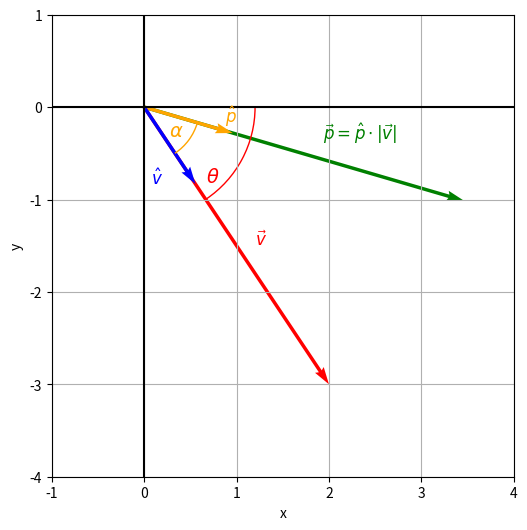

Write the Python code that produced this figure.
import numpy as np
import math
import matplotlib.pyplot as plt
from matplotlib.patches import Arc
from matplotlib.ticker import MultipleLocator

# plot layout
fig, ax = plt.subplots(figsize=(6, 6))
ax.set_xlim(-1, 4)
ax.set_ylim(-4, 1)
ax.set_aspect('equal')
ax.set_xlabel("x")
ax.set_ylabel("y")
ax.grid(True)
ax.axhline(0, color='black', linewidth=1.5)
ax.axvline(0, color='black', linewidth=1.5)
ax.xaxis.set_major_locator(MultipleLocator(1))
ax.yaxis.set_major_locator(MultipleLocator(1))

# vectors
fov = 80  # field of view in degrees
v_x, v_y = 2, -3
v_l = math.sqrt(v_x**2 + v_y**2)

# base vectors
v = np.array([v_x, v_y])
v_u = v / v_l  # unit vector of v

# rotated vector p (by +40°)
angle_offset_deg = 40
theta_v = math.atan2(v_y, v_x)
theta_p = theta_v + math.radians(angle_offset_deg)
p_u = np.array([math.cos(theta_p), math.sin(theta_p)])
p = p_u * v_l

# plot vectors
ax.quiver(0, 0, v[0], v[1], angles='xy', scale_units='xy', scale=1, color='red')
ax.text(v[0]/2 + 0.2, v[1]/2, r'$\vec{v}$', color='red', fontsize=12)

ax.quiver(0, 0, p[0], p[1], angles='xy', scale_units='xy', scale=1, color='green')
ax.text(p[0]/2 + 0.2, p[1]/2 +0.16, r'$\vec{p} = \hat{p} \cdot |\vec{v}|$', color='green', fontsize=12)

# unit vector directions
ax.quiver(0, 0, p_u[0], p_u[1], angles='xy', scale_units='xy', scale=1, color='orange')
ax.text(p_u[0]/2 + 0.4, p_u[1] + 0.12 , r'$\hat{p}$', color='orange', fontsize=12)

ax.quiver(0, 0, v_u[0], v_u[1], angles='xy', scale_units='xy', scale=1, color='blue')
ax.text(v_u[0]/2 - 0.2, v_u[1] , r'$\hat{v}$', color='blue', fontsize=12)

arc_radius = 1.2
arc = Arc((0, 0), arc_radius, arc_radius,
          angle=0,
          theta1=np.degrees(theta_v),
          theta2=np.degrees(theta_p),
          edgecolor='orange')
ax.add_patch(arc)

label_angle = theta_v + (theta_p - theta_v) / 2
label_x = arc_radius * math.cos(label_angle)
label_y = arc_radius * math.sin(label_angle)

arc_radius = 1.2
arc = Arc((0, 0), arc_radius * 2, arc_radius * 2,
          angle=0,
          theta1=-56,
          theta2=0,
          edgecolor='red')
ax.add_patch(arc)
ax.text(label_x - 0.3, label_y - 0.1, r'$\theta$', fontsize=14, color='red')


ax.text(label_x - 0.7, label_y + 0.4, r'$\alpha$', fontsize=14, color='orange')

plt.show()